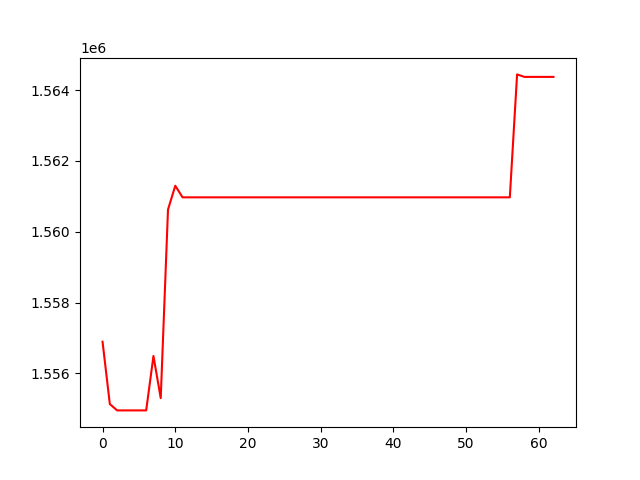

Values plotted in this chart, from the file beside it:
, 0
0, 1556894
1, 1555136
2, 1554955
3, 1554955
4, 1554955
5, 1554955
6, 1554955
7, 1556492
8, 1555300
9, 1560626
10, 1561300
11, 1560972
12, 1560972
13, 1560972
14, 1560972
15, 1560972
16, 1560972
17, 1560972
18, 1560972
19, 1560972
20, 1560972
21, 1560972
22, 1560972
23, 1560972
24, 1560972
25, 1560972
26, 1560972
27, 1560972
28, 1560972
29, 1560972
30, 1560972
31, 1560972
32, 1560972
33, 1560972
34, 1560972
35, 1560972
36, 1560972
37, 1560972
38, 1560972
39, 1560972
40, 1560972
41, 1560972
42, 1560972
43, 1560972
44, 1560972
45, 1560972
46, 1560972
47, 1560972
48, 1560972
49, 1560972
50, 1560972
51, 1560972
52, 1560972
53, 1560972
54, 1560972
55, 1560972
56, 1560972
57, 1564444
58, 1564373
59, 1564373
... 3 more rows
